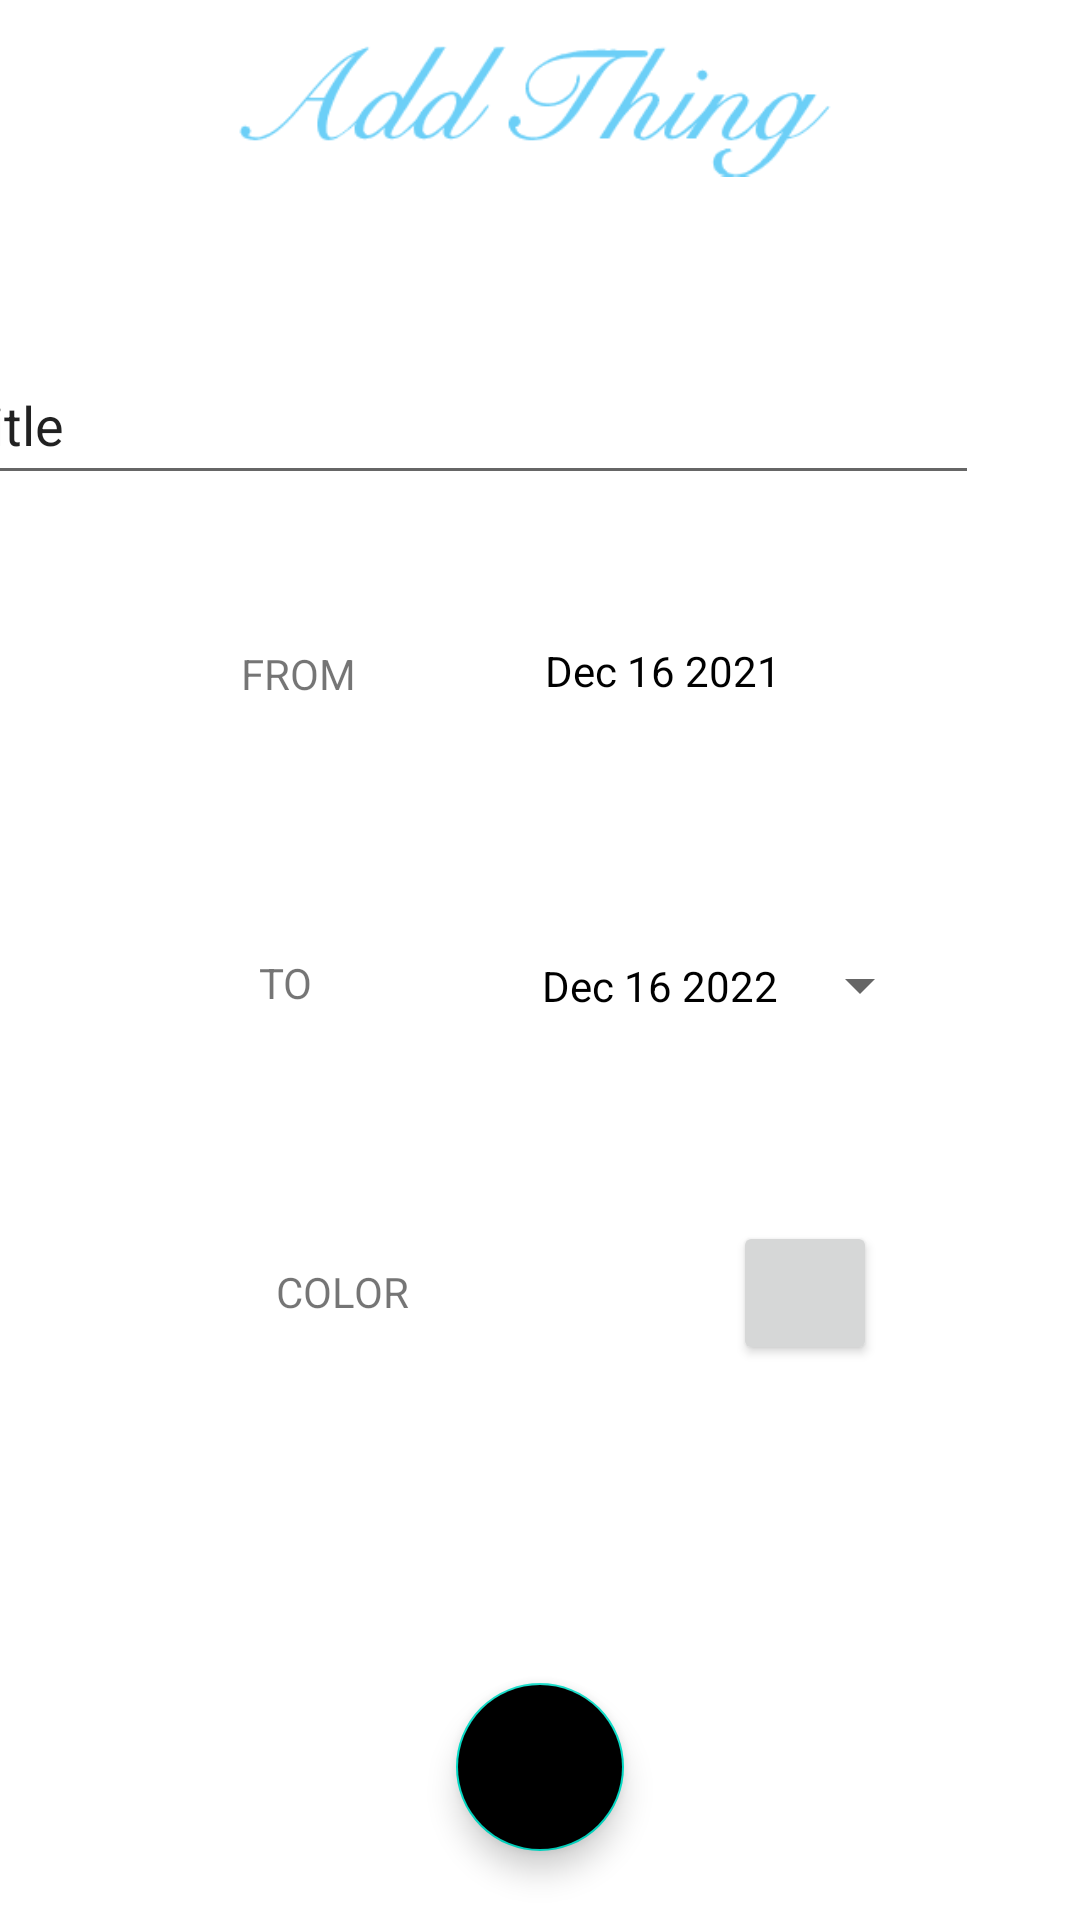

The Android layout XML behind this screen, and the referenced resources:
<!-- AndroidManifest.xml: application theme Theme.ThingsHub -->
<!-- res/layout/activity_addthings.xml -->
<?xml version="1.0" encoding="utf-8"?>
<androidx.constraintlayout.widget.ConstraintLayout xmlns:android="http://schemas.android.com/apk/res/android"
    xmlns:app="http://schemas.android.com/apk/res-auto"
    xmlns:tools="http://schemas.android.com/tools"
    android:layout_width="match_parent"
    android:layout_height="match_parent">

    <ImageView
        android:id="@+id/addthingTitle"
        android:layout_width="224dp"
        android:layout_height="59dp"
        android:layout_marginBottom="15dp"
        android:background="@drawable/addthingstitle"
        android:contentDescription="@string/addthingtitle"
        app:layout_constraintBottom_toTopOf="@+id/inputTitle"
        app:layout_constraintEnd_toEndOf="parent"
        app:layout_constraintStart_toStartOf="parent"
        app:layout_constraintTop_toTopOf="parent"
        app:srcCompat="@drawable/addthingstitle"
        tools:ignore="ImageContrastCheck" />

    <EditText
        android:id="@+id/inputTitle"
        android:layout_width="344dp"
        android:layout_height="50dp"
        android:layout_marginStart="34dp"
        android:layout_marginTop="56dp"
        android:layout_marginEnd="34dp"
        android:ems="10"
        android:importantForAutofill="no"
        android:inputType="textPersonName"
        android:labelFor="@id/inputTitle"
        android:text="@string/title"
        app:layout_constraintEnd_toEndOf="parent"
        app:layout_constraintHorizontal_bias="1.0"
        app:layout_constraintStart_toStartOf="parent"
        app:layout_constraintTop_toBottomOf="@+id/addthingTitle" />

    <com.google.android.material.floatingactionbutton.FloatingActionButton
        android:id="@+id/addThing"
        android:layout_width="wrap_content"
        android:layout_height="wrap_content"
        android:layout_marginBottom="23dp"
        android:backgroundTint="@color/orange"
        android:clickable="true"
        android:contentDescription="@string/addthingfab"
        app:layout_constraintBottom_toBottomOf="parent"
        app:layout_constraintEnd_toEndOf="parent"
        app:layout_constraintStart_toStartOf="parent"
        app:rippleColor="@color/orange"
        app:srcCompat="@android:drawable/ic_input_add"
        tools:ignore="ImageContrastCheck" />

    <TextView
        android:id="@+id/from"
        android:layout_width="wrap_content"
        android:layout_height="wrap_content"
        android:layout_marginStart="32dp"
        android:layout_marginTop="50dp"
        android:text="@string/from"
        app:layout_constraintBottom_toTopOf="@id/to"
        app:layout_constraintEnd_toStartOf="@id/fromDateBtn"
        app:layout_constraintStart_toStartOf="parent"
        app:layout_constraintTop_toBottomOf="@+id/inputTitle" />

    <Button
        android:id="@+id/fromDateBtn"
        style="?android:spinnerStyle"
        android:layout_width="130dp"
        android:layout_height="61dp"
        android:layout_marginStart="15dp"
        android:layout_marginTop="28dp"
        android:backgroundTint="@color/blue"
        android:drawableTint="@color/blue"
        android:foregroundTint="@color/blue"
        android:text="@string/dec_16_2021"
        android:textColor="@color/black"
        app:iconTint="@color/blue"
        app:layout_constraintEnd_toEndOf="parent"
        app:layout_constraintStart_toEndOf="@+id/from"
        app:layout_constraintTop_toBottomOf="@+id/inputTitle"
        app:rippleColor="@color/white"
        app:strokeColor="@color/blue" />

    <TextView
        android:id="@+id/to"
        android:layout_width="wrap_content"
        android:layout_height="wrap_content"
        android:layout_marginStart="37dp"
        android:layout_marginTop="84dp"
        android:text="@string/to"
        app:layout_constraintBottom_toTopOf="@id/COLOR"
        app:layout_constraintEnd_toStartOf="@id/toDateBtn"
        app:layout_constraintStart_toStartOf="parent"
        app:layout_constraintTop_toBottomOf="@+id/from" />

    <Button
        android:id="@+id/toDateBtn"
        style="?android:spinnerStyle"
        android:layout_width="130dp"
        android:layout_height="61dp"
        android:layout_marginStart="27dp"
        android:layout_marginTop="44dp"
        android:text="@string/dec_16_2022"
        android:textColor="@color/black"
        app:layout_constraintEnd_toEndOf="parent"
        app:layout_constraintStart_toEndOf="@+id/to"
        app:layout_constraintTop_toBottomOf="@id/fromDateBtn" />

    <TextView
        android:id="@+id/COLOR"
        android:layout_width="wrap_content"
        android:layout_height="wrap_content"
        android:layout_marginStart="92dp"
        android:layout_marginTop="84dp"
        android:text="@string/color"
        app:layout_constraintStart_toStartOf="parent"
        app:layout_constraintTop_toBottomOf="@id/to" />

    <Button
        android:id="@+id/colorPickerBtn"
        android:layout_width="48dp"
        android:layout_height="48dp"

        android:layout_marginStart="108dp"
        android:layout_marginTop="48dp"
        app:layout_constraintStart_toEndOf="@id/COLOR"
        app:layout_constraintTop_toBottomOf="@id/toDateBtn"
        tools:ignore="SpeakableTextPresentCheck" />


</androidx.constraintlayout.widget.ConstraintLayout>
<!-- resources referenced by this layout -->
<resources>
  <color name="black">#FF000000</color>
  <color name="white">#FFFFFFFF</color>
  <!-- drawable addthingstitle: png bitmap (drawable, 2630 bytes) -->
  <string name="addthingfab">TODO</string>
  <string name="addthingtitle">TITLE</string>
  <string name="color">COLOR</string>
  <string name="dec_16_2021">Dec 16 2021</string>
  <string name="dec_16_2022">Dec 16 2022</string>
  <string name="from">FROM</string>
  <string name="title">Title</string>
  <string name="to">TO</string>
  <style name="Theme.ThingsHub" parent="Theme.MaterialComponents.DayNight.DarkActionBar">
          
          <item name="colorPrimary">@color/blue</item>
          <item name="colorPrimaryVariant">@color/blue</item>
          <item name="colorOnPrimary">@color/white</item>
          
          <item name="colorSecondary">@color/teal_200</item>
          <item name="colorSecondaryVariant">@color/teal_700</item>
          <item name="colorOnSecondary">@color/black</item>
          
          <item name="android:statusBarColor" tools:targetApi="l">?attr/colorPrimaryVariant</item>
          
      </style>
  <color name="teal_200">#FF03DAC5</color>
  <color name="teal_700">#FF018786</color>
</resources>
